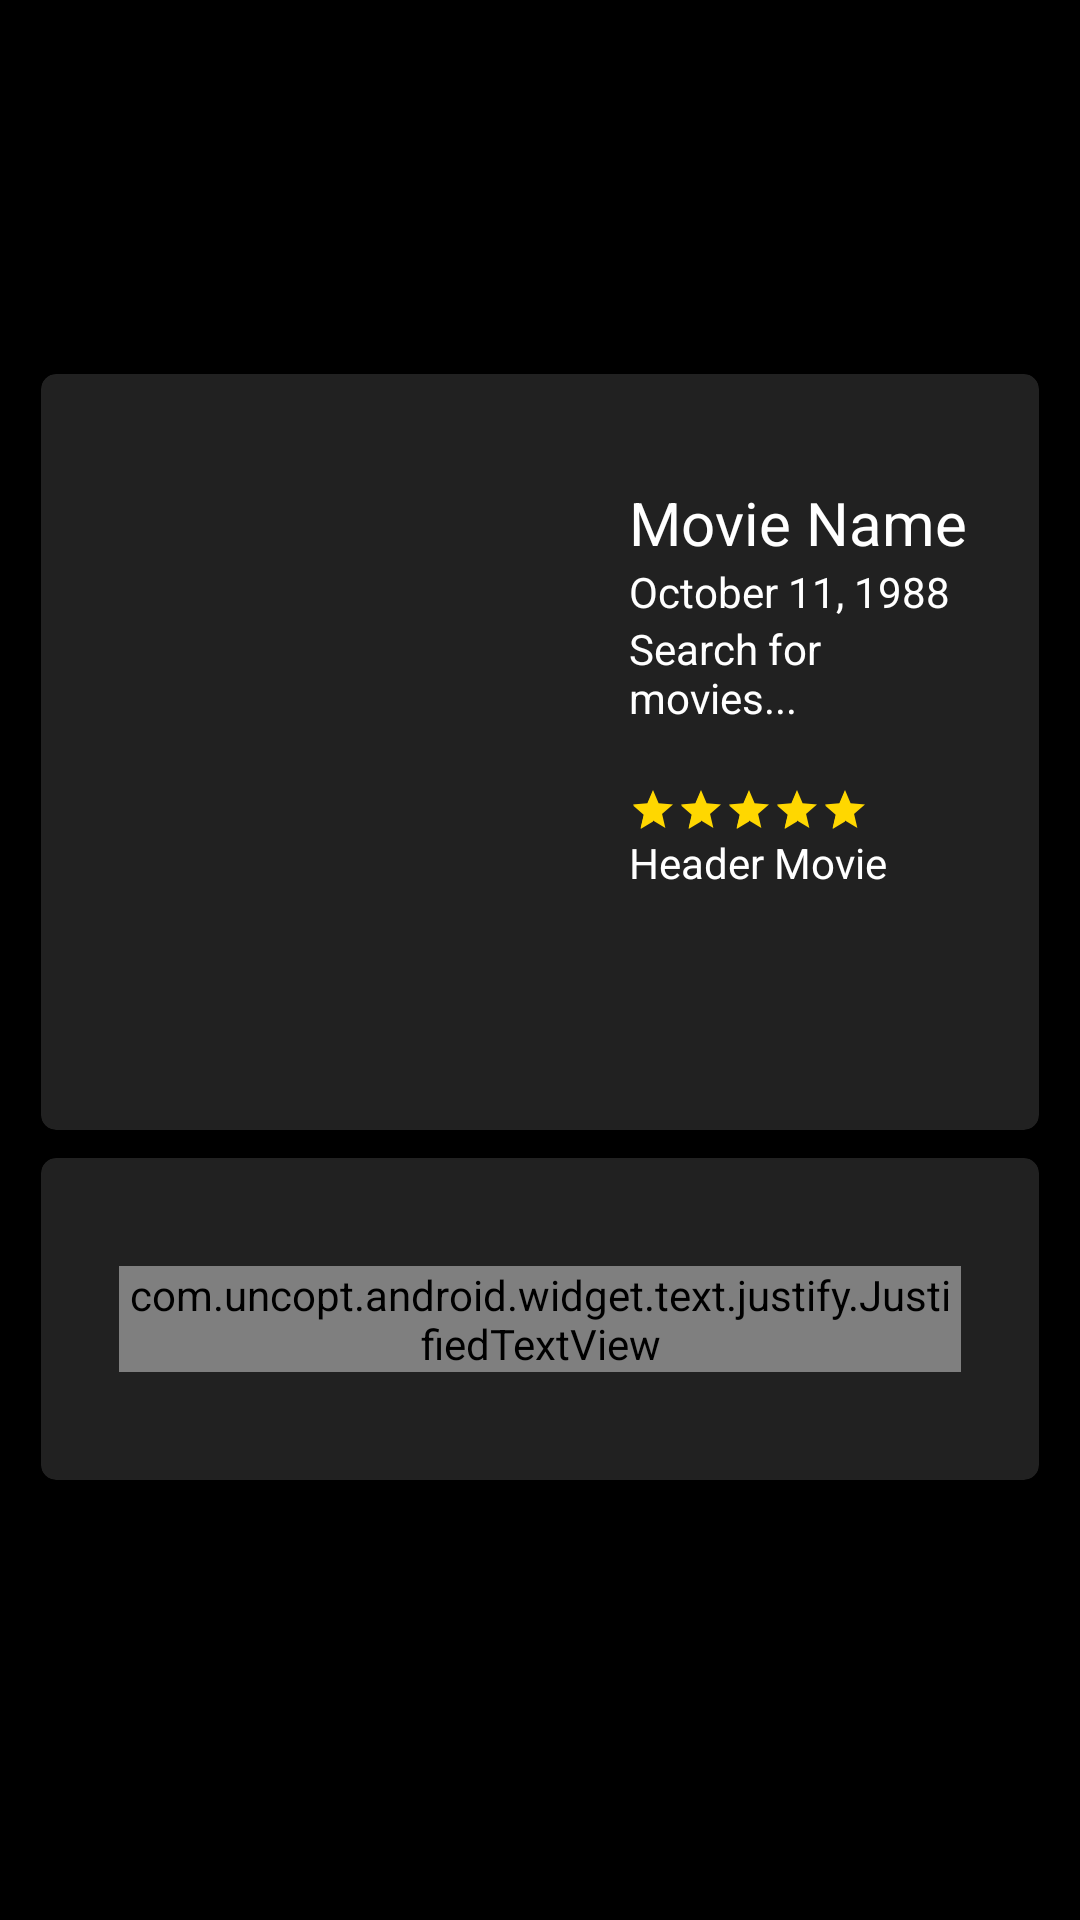

Layout XML and referenced resources for this Android screen:
<!-- AndroidManifest.xml: application theme AppTheme -->
<!-- res/layout/detail_info_tab.xml -->
<?xml version="1.0" encoding="utf-8"?>
<RelativeLayout xmlns:android="http://schemas.android.com/apk/res/android"
    xmlns:card_view="http://schemas.android.com/apk/res-auto"
    android:layout_width="match_parent"
    android:layout_height="wrap_content"
    android:id="@+id/detailInfoTab"
    android:background="#000"
    android:orientation="vertical">

    <ScrollView
        android:layout_width="match_parent"
        android:layout_height="wrap_content"
        android:id="@+id/infoScrollView">
        <LinearLayout
            android:id="@+id/infoScrollViewContainer"
            android:layout_width="match_parent"
            android:layout_height="wrap_content"
            android:orientation="vertical">

            <android.support.v7.widget.CardView
                android:layout_width="match_parent"
                android:layout_height="wrap_content"
                android:id="@+id/headerCard"
                android:paddingLeft="@dimen/spacing10dp"
                android:paddingRight="@dimen/spacing10dp"
                android:layout_marginRight="@dimen/spacing10dp"
                android:layout_marginLeft="@dimen/spacing10dp"
                android:layout_marginTop="@dimen/intro_card_margin_top"
                card_view:cardBackgroundColor="@color/colorPrimary"
                card_view:contentPadding="@dimen/card_padding"
                card_view:cardElevation="@dimen/card_elevation"
                card_view:cardCornerRadius="@dimen/card_radius"
                card_view:cardUseCompatPadding="true">
                
                <LinearLayout
                    android:layout_width="match_parent"
                    android:layout_height="wrap_content"
                    android:id="@+id/headerWrap"
                    android:baselineAligned="false"
                    android:orientation="horizontal">

                    
                    <LinearLayout
                        android:layout_width="wrap_content"
                        android:layout_height="wrap_content"
                        android:id="@+id/header"
                        android:orientation="horizontal">
                        <ImageView
                            android:layout_width="@dimen/intro_card_img_width"
                            android:layout_height="@dimen/intro_card_img_height"
                            android:id="@+id/posterImageView"
                            android:layout_marginTop="@dimen/spacing20dp"
                            android:layout_marginStart="@dimen/spacing10dp"
                            android:elevation="@dimen/intro_card_img_elevation"
                            android:src="@mipmap/ic_launcher"/>
                        
                        <LinearLayout
                            android:layout_width="wrap_content"
                            android:layout_height="wrap_content"
                            android:id="@+id/headerInfo"
                            android:layout_marginTop="@dimen/spacing20dp"
                            android:layout_marginStart="@dimen/spacing20dp"
                            android:orientation="vertical">

                            <TextView
                                android:layout_width="wrap_content"
                                android:layout_height="wrap_content"
                                android:textSize="@dimen/intro_card_movie_title_text"
                                android:textColor="@color/colorWhite"
                                android:textAppearance="@color/colorPrimary"
                                android:id="@+id/title"
                                android:text="@string/movie_name_placeholder"/>

                            <TextView
                                android:layout_width="wrap_content"
                                android:layout_height="wrap_content"
                                android:textColor="@color/colorWhite"
                                android:id="@+id/releaseDate"
                                android:text="@string/movie_release_placeholder" />

                            <TextView
                                android:layout_width="wrap_content"
                                android:layout_height="wrap_content"
                                android:textColor="@color/colorWhite"
                                android:id="@+id/runtime"
                                android:text="@string/search_hint"/>

                            <RatingBar
                                android:theme="@style/RatingBar"
                                android:layout_width="wrap_content"
                                android:layout_height="wrap_content"
                                android:id="@+id/rating"
                                android:layout_below="@+id/releaseDate"
                                style="?android:attr/ratingBarStyleSmall"
                                android:isIndicator="true"
                                android:stepSize="0.25"
                                android:layout_marginTop="@dimen/spacing20dp"
                                android:rating="5.0"/>

                            <TextView
                                android:layout_width="wrap_content"
                                android:layout_height="wrap_content"
                                android:textColor="@color/colorWhite"
                                android:id="@+id/ratingTextView"
                                android:text="@string/movie_rating_text_placeholder"/>

                        </LinearLayout>
                    </LinearLayout> 
                </LinearLayout>
            </android.support.v7.widget.CardView>






            <android.support.v7.widget.CardView
                android:layout_width="match_parent"
                android:layout_height="wrap_content"
                android:id="@+id/synopsisCard"
                android:paddingLeft="20dp"
                android:paddingRight="20dp"
                android:paddingBottom="@dimen/spacing15dp"
                android:layout_marginRight="@dimen/spacing10dp"
                android:layout_marginLeft="@dimen/spacing10dp"
                android:layout_marginBottom="@dimen/synopsis_card_margin_bottom"
                card_view:contentPadding="@dimen/card_padding"
                card_view:cardElevation="@dimen/card_elevation"
                card_view:cardCornerRadius="@dimen/card_radius"
                card_view:cardBackgroundColor="@color/colorPrimary"
                card_view:cardUseCompatPadding="true">
                <com.uncopt.android.widget.text.justify.JustifiedTextView
                    android:layout_width="match_parent"
                    android:layout_height="wrap_content"
                    android:id="@+id/overviewTextView"
                    android:layout_marginStart="@dimen/spacing10dp"
                    android:layout_marginTop="@dimen/spacing20dp"
                    android:layout_marginRight="@dimen/spacing10dp"
                    android:layout_marginEnd="@dimen/spacing10dp"
                    android:layout_marginBottom="@dimen/spacing20dp"
                    android:lineSpacingExtra="@dimen/synopsis_card_line_height"
                    android:textSize="@dimen/synopsis_card_text_size"
                    android:textColor="@color/colorWhite"
                    android:text="@string/movie_desc_place_holder"/>
            </android.support.v7.widget.CardView>
        </LinearLayout>


    </ScrollView>
</RelativeLayout>
<!-- resources referenced by this layout -->
<resources>
  <color name="colorPrimary">#212121</color>
  <color name="colorWhite">#FFFFFF</color>
  <dimen name="card_elevation">2dp</dimen>
  <dimen name="card_padding">16dp</dimen>
  <dimen name="card_radius">5dp</dimen>
  <dimen name="intro_card_img_elevation">6dp</dimen>
  <dimen name="intro_card_img_height">200dp</dimen>
  <dimen name="intro_card_img_width">150dp</dimen>
  <dimen name="intro_card_margin_top">120dp</dimen>
  <dimen name="intro_card_movie_title_text">20sp</dimen>
  <dimen name="spacing10dp">10dp</dimen>
  <dimen name="spacing15dp">15dp</dimen>
  <dimen name="spacing20dp">20dp</dimen>
  <dimen name="synopsis_card_line_height">8dp</dimen>
  <dimen name="synopsis_card_margin_bottom">40dp</dimen>
  <dimen name="synopsis_card_text_size">20sp</dimen>
  <string name="movie_desc_place_holder">Lorem iasda sdakds akdsakd sdkads</string>
  <string name="movie_name_placeholder">Movie Name</string>
  <string name="movie_rating_text_placeholder">Header Movie</string>
  <string name="movie_release_placeholder">October 11, 1988</string>
  <string name="search_hint">Search for movies...</string>
  <style name="RatingBar" parent="ThemeOverlay.AppCompat.Dark.ActionBar">
          <item name="colorControlNormal">@color/colorPrimary</item>
          <item name="colorControlActivated">@color/gold</item>
      </style>
  <style name="AppTheme" parent="Theme.AppCompat.Light.NoActionBar">
          
          <item name="colorPrimary">@color/colorPrimary</item>
          <item name="colorPrimaryDark">@color/colorPrimaryDark</item>
          <item name="colorAccent">@color/colorAccent</item>
      </style>
  <color name="gold">#FFD700</color>
  <color name="colorPrimaryDark">#232323</color>
  <color name="colorAccent">#333</color>
</resources>
